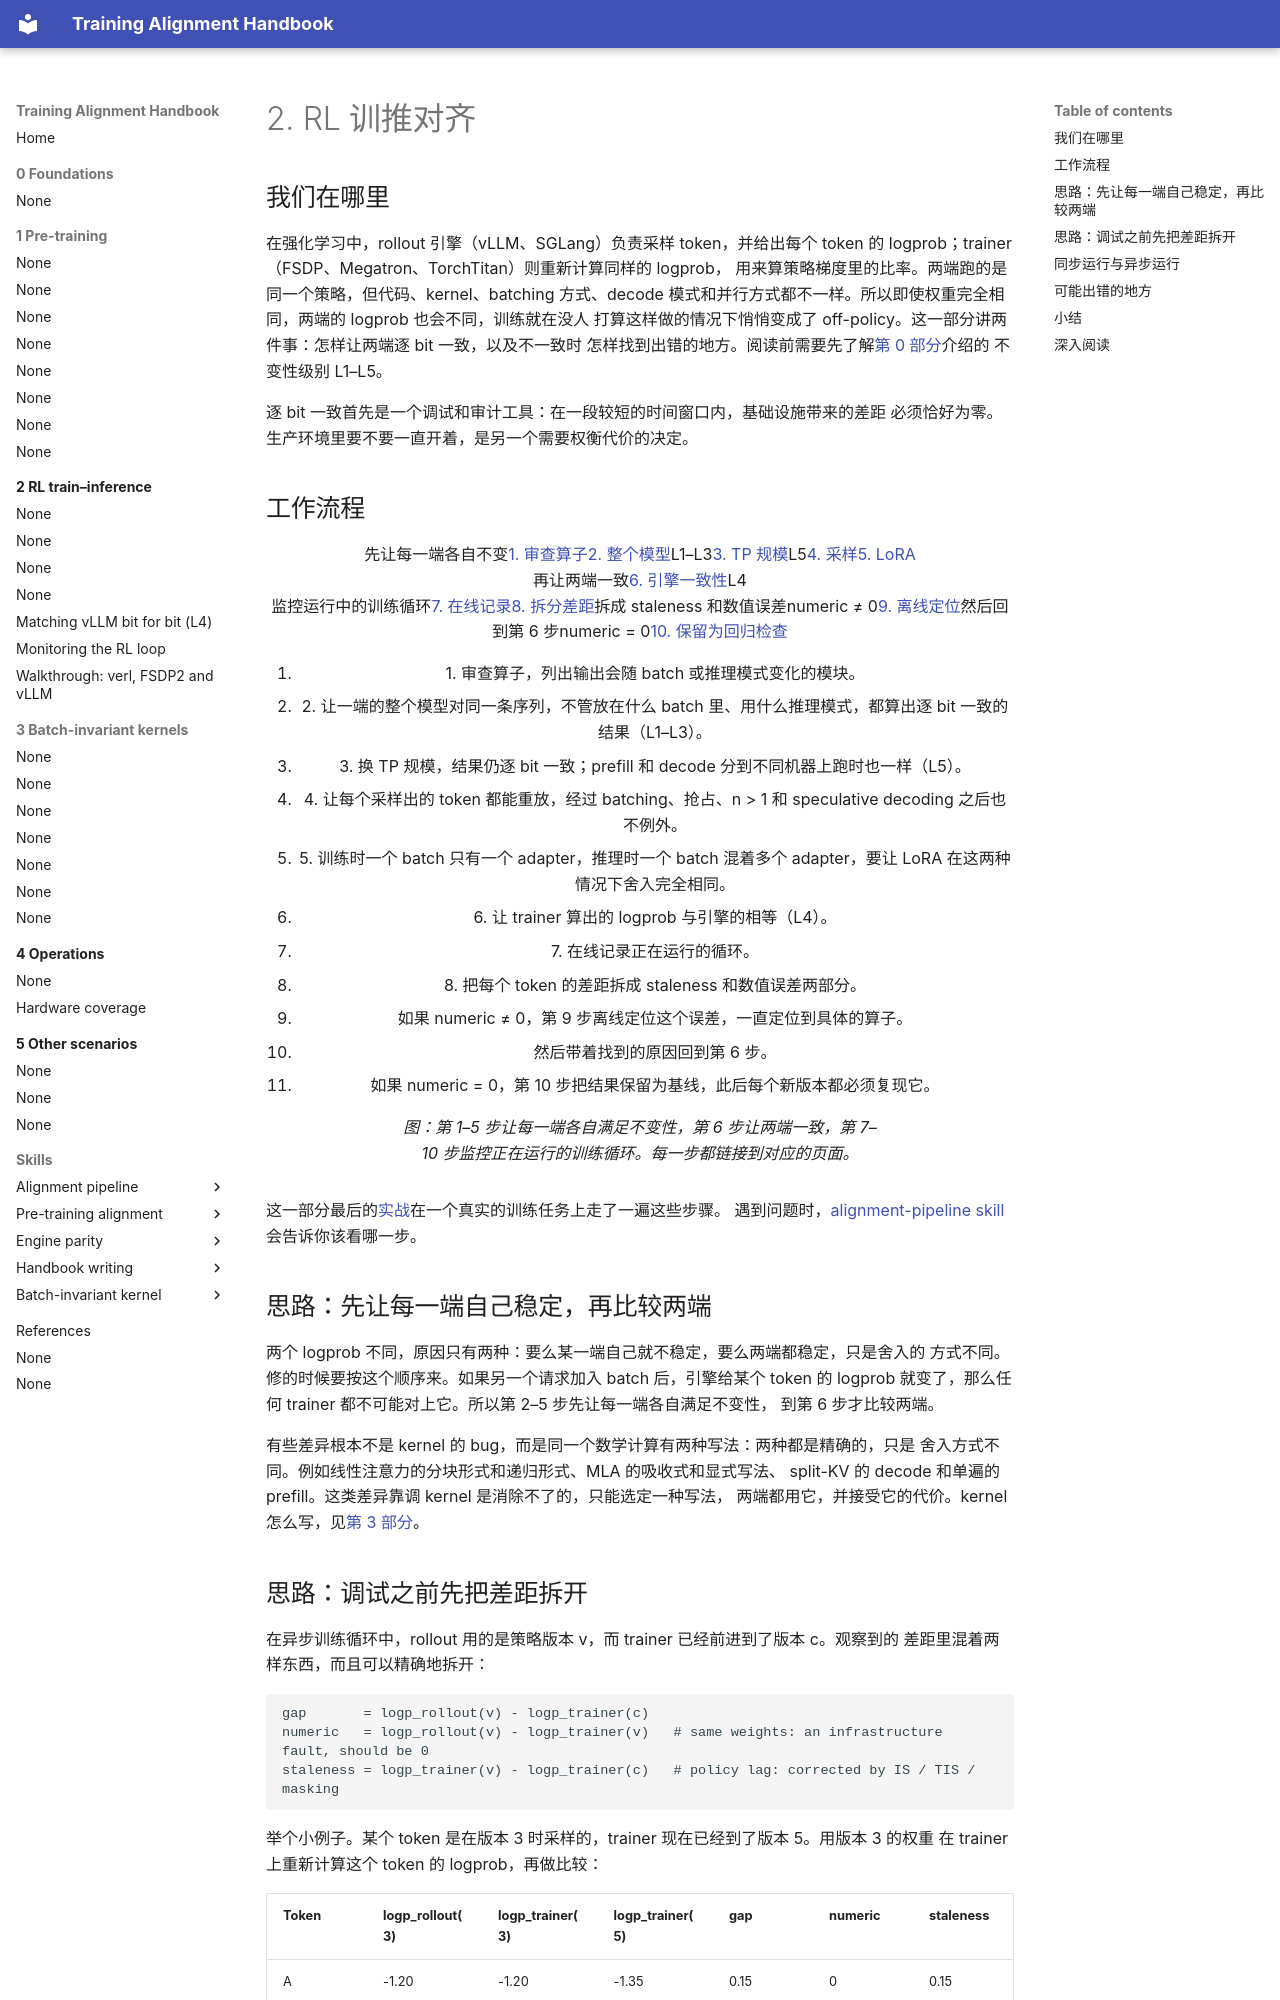

repository: training-alignment/training-alignment-handbook · page: 2-rl/README.zh/index.html · generator: mkdocs

# 2. RL 训推对齐

## 我们在哪里

在强化学习中，rollout 引擎（vLLM、SGLang）负责采样 token，并给出每个 token 的
logprob；trainer（FSDP、Megatron、TorchTitan）则重新计算同样的 logprob，
用来算策略梯度里的比率。两端跑的是同一个策略，但代码、kernel、batching 方式、decode
模式和并行方式都不一样。所以即使权重完全相同，两端的 logprob 也会不同，训练就在没人
打算这样做的情况下悄悄变成了 off-policy。这一部分讲两件事：怎样让两端逐 bit 一致，以及不一致时
怎样找到出错的地方。阅读前需要先了解[第 0 部分](../0-foundations/README.md)介绍的
不变性级别 L1–L5。

逐 bit 一致首先是一个调试和审计工具：在一段较短的时间窗口内，基础设施带来的差距
必须恰好为零。生产环境里要不要一直开着，是另一个需要权衡代价的决定。

## 工作流程

<figure class="fx" data-fig="rl-workflow" aria-label="强化学习训推对齐的工作流程" markdown>
<div class="fx-stage" markdown>
<div class="fx-phases" style="--cols: minmax(0, 1fr) minmax(0, 0.75fr) minmax(0, 1.25fr)" markdown>
<div class="fx-phase" markdown="span"><span class="fx-label">先让每一端各自不变</span><span class="fx-seq is-col"><span class="fx-step" data-hot="0">[1. 审查算子](whole-model.md)</span><span class="fx-step" data-hot="1">[2. 整个模型](whole-model.md)<span class="fx-note">L1–L3</span></span><span class="fx-step" data-hot="2">[3. TP 规模](parallelism.md)<span class="fx-note">L5</span></span><span class="fx-step" data-hot="3">[4. 采样](sampling.md)</span><span class="fx-step" data-hot="4">[5. LoRA](lora.md)</span></span></div>
<div class="fx-phase" markdown="span"><span class="fx-label">再让两端一致</span><span class="fx-seq is-col"><span class="fx-step" data-hot="5 9">[6. 引擎一致性](engine-parity-vllm.md)<span class="fx-note">L4</span></span></span></div>
<div class="fx-phase" markdown="span"><span class="fx-label">监控运行中的训练循环</span><span class="fx-seq is-col"><span class="fx-step" data-hot="6">[7. 在线记录](rl-loop.md)</span><span class="fx-step" data-hot="7">[8. 拆分差距](rl-loop.md)<span class="fx-note">拆成 staleness 和数值误差</span></span><span class="fx-fork is-pair"><span class="fx-leg" data-hot="8"><span class="fx-when">numeric ≠ 0</span><span class="fx-step to-bad" data-hot="8">[9. 离线定位](rl-loop.md)<span class="fx-note" data-hot="9">然后回到第 6 步</span></span></span><span class="fx-leg" data-hot="10"><span class="fx-when">numeric = 0</span><span class="fx-step to-ok" data-hot="10">[10. 保留为回归检查](../4-operations/regression.md)</span></span></span></span></div>
</div>
</div>
<ol class="fx-say">
<li>1. 审查算子，列出输出会随 batch 或推理模式变化的模块。</li>
<li>2. 让一端的整个模型对同一条序列，不管放在什么 batch 里、用什么推理模式，都算出逐 bit 一致的结果（L1–L3）。</li>
<li>3. 换 TP 规模，结果仍逐 bit 一致；prefill 和 decode 分到不同机器上跑时也一样（L5）。</li>
<li>4. 让每个采样出的 token 都能重放，经过 batching、抢占、n > 1 和 speculative decoding 之后也不例外。</li>
<li>5. 训练时一个 batch 只有一个 adapter，推理时一个 batch 混着多个 adapter，要让 LoRA 在这两种情况下舍入完全相同。</li>
<li>6. 让 trainer 算出的 logprob 与引擎的相等（L4）。</li>
<li>7. 在线记录正在运行的循环。</li>
<li>8. 把每个 token 的差距拆成 staleness 和数值误差两部分。</li>
<li>如果 numeric ≠ 0，第 9 步离线定位这个误差，一直定位到具体的算子。</li>
<li>然后带着找到的原因回到第 6 步。</li>
<li data-hold="2">如果 numeric = 0，第 10 步把结果保留为基线，此后每个新版本都必须复现它。</li>
</ol>
<figcaption>图：第 1–5 步让每一端各自满足不变性，第 6 步让两端一致，第 7–10 步监控正在运行的训练循环。每一步都链接到对应的页面。</figcaption>
</figure>

这一部分最后的[实战](walkthrough-verl.md)在一个真实的训练任务上走了一遍这些步骤。
遇到问题时，[alignment-pipeline skill](../../skills/alignment-pipeline/SKILL.md)
会告诉你该看哪一步。

## 思路：先让每一端自己稳定，再比较两端

两个 logprob 不同，原因只有两种：要么某一端自己就不稳定，要么两端都稳定，只是舍入的
方式不同。修的时候要按这个顺序来。如果另一个请求加入 batch 后，引擎给某个 token 的
logprob 就变了，那么任何 trainer 都不可能对上它。所以第 2–5 步先让每一端各自满足不变性，
到第 6 步才比较两端。

有些差异根本不是 kernel 的 bug，而是同一个数学计算有两种写法：两种都是精确的，只是
舍入方式不同。例如线性注意力的分块形式和递归形式、MLA 的吸收式和显式写法、
split-KV 的 decode 和单遍的 prefill。这类差异靠调 kernel 是消除不了的，只能选定一种写法，
两端都用它，并接受它的代价。kernel 怎么写，见[第 3 部分](../3-kernels/README.md)。
